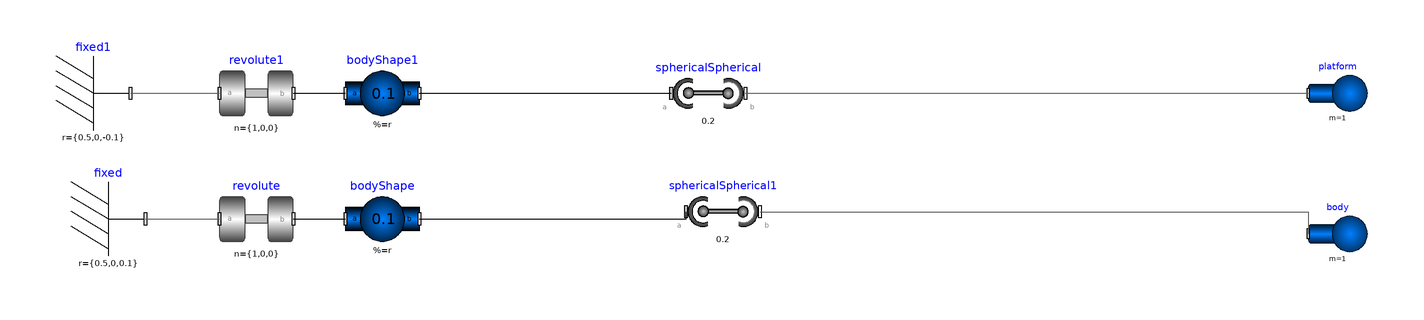

The Modelica model whose source follows is shown above as a component diagram (icons at their Placement, wires along their Line points).

model test
  
    import Modelica.SIunits;
    import Modelica.Math;
    import Modelica.Constants;
  parameter SIunits.Length h = 0.2 "Rotational motor's horn anchor length";
  constant SIunits.Length l = 0.7;
    constant StateSelect stateSelect = StateSelect.prefer annotation(
      Dialog(tab = "Advanced"));
    parameter Boolean useQuat = false annotation(
      Dialog(tab = "Advanced"));
    parameter SIunits.Angle alpha = Modelica.SIunits.Conversions.from_deg(120);
    parameter SIunits.Angle betha = Modelica.SIunits.Conversions.from_deg(5);
    parameter Real legBasePoints[6, 3] = {{l * cos(0 * alpha + (-betha) ), 0, l * sin(0 * alpha  + (-betha) )}, {l * cos(0 * alpha + betha ), 0, l * sin(0 * alpha  + betha )}, {l * cos(1 * alpha + (-betha)), 0, l * sin(1 * alpha + (-betha))}, {l * cos(1 * alpha + betha), 0, l * sin(1 * alpha + betha)}, {l * cos(2 * alpha + (-betha)), 0, l * sin(2 * alpha + (-betha))}, {l * cos(2 * alpha + betha), 0, l * sin(2 * alpha + betha)}};
  parameter Real legPlatformRelativePositions[6, 3] = {{l * cos(0 * alpha + (-betha) ), 0, l * sin(0 * alpha  + (-betha) )}, {l * cos(0 * alpha + betha ), 0, l * sin(0 * alpha  + betha )}, {l * cos(1 * alpha + (-betha)), 0, l * sin(1 * alpha + (-betha))}, {l * cos(1 * alpha + betha), 0, l * sin(1 * alpha + betha)}, {l * cos(2 * alpha + (-betha)), 0, l * sin(2 * alpha + (-betha))}, {l * cos(2 * alpha + betha), 0, l * sin(2 * alpha + betha)}};
  Modelica.Mechanics.MultiBody.Parts.Body platform(m = 1, r_CM = {0, 0, 0}, useQuaternions = false) annotation(
      Placement(visible = true, transformation(origin = {172, -40}, extent = {{-8, -8}, {8, 8}}, rotation = 0)));
  Modelica.Mechanics.MultiBody.Parts.Fixed fixed(r = {0.5, 0, 0.1})  annotation(
      Placement(visible = true, transformation(origin = {-160, -74}, extent = {{-10, -10}, {10, 10}}, rotation = 0)));
  Modelica.Mechanics.MultiBody.Parts.Fixed fixed1(r = {0.5, 0, -0.1}) annotation(
      Placement(visible = true, transformation(origin = {-164, -40}, extent = {{-10, -10}, {10, 10}}, rotation = 0)));
  Modelica.Mechanics.MultiBody.Joints.Revolute revolute(n = {1, 0, 0}, phi(displayUnit = "rad"))  annotation(
      Placement(visible = true, transformation(origin = {-120, -74}, extent = {{-10, -10}, {10, 10}}, rotation = 0)));
  Modelica.Mechanics.MultiBody.Joints.Revolute revolute1(n = {1, 0, 0}, phi(displayUnit = "rad")) annotation(
      Placement(visible = true, transformation(origin = {-120, -40}, extent = {{-10, -10}, {10, 10}}, rotation = 0)));
  Modelica.Mechanics.MultiBody.Parts.BodyShape bodyShape(m = 0.1, r = {0, 0, 0.2}, r_CM = {0, 0, 0.1})  annotation(
      Placement(visible = true, transformation(origin = {-86, -74}, extent = {{-10, -10}, {10, 10}}, rotation = 0)));
  Modelica.Mechanics.MultiBody.Parts.BodyShape bodyShape1(m = 0.1, r = {0, 0, -0.2}, r_CM = {0, 0, -0.1}) annotation(
      Placement(visible = true, transformation(origin = {-86, -40}, extent = {{-10, -10}, {10, 10}}, rotation = 0)));
  Modelica.Mechanics.MultiBody.Joints.SphericalSpherical sphericalSpherical(rodLength = 0.2)  annotation(
      Placement(visible = true, transformation(origin = {2, -40}, extent = {{-10, -10}, {10, 10}}, rotation = 0)));
  Modelica.Mechanics.MultiBody.Joints.SphericalSpherical sphericalSpherical1(rodLength = 0.2) annotation(
      Placement(visible = true, transformation(origin = {6, -72}, extent = {{-10, -10}, {10, 10}}, rotation = 0)));
  Modelica.Mechanics.MultiBody.Parts.Body body(m = 1, r_CM = {0, 0, 0}, useQuaternions = false) annotation(
      Placement(visible = true, transformation(origin = {172, -78}, extent = {{-8, -8}, {8, 8}}, rotation = 0)));
  equation
    connect(fixed.frame_b, revolute.frame_a) annotation(
      Line(points = {{-150, -74}, {-130, -74}}, color = {95, 95, 95}));
    connect(fixed1.frame_b, revolute1.frame_a) annotation(
      Line(points = {{-154, -40}, {-130, -40}}, color = {95, 95, 95}));
    connect(revolute.frame_b, bodyShape.frame_a) annotation(
      Line(points = {{-110, -74}, {-96, -74}}));
    connect(revolute1.frame_b, bodyShape1.frame_a) annotation(
      Line(points = {{-110, -40}, {-96, -40}}));
    connect(bodyShape1.frame_b, sphericalSpherical.frame_a) annotation(
      Line(points = {{-76, -40}, {-8, -40}}));
    connect(bodyShape.frame_b, sphericalSpherical1.frame_a) annotation(
      Line(points = {{-76, -74}, {-4, -74}, {-4, -72}}));
  connect(sphericalSpherical.frame_b, platform.frame_a) annotation(
      Line(points = {{12, -40}, {164, -40}}, color = {95, 95, 95}));
  connect(sphericalSpherical1.frame_b, body.frame_a) annotation(
      Line(points = {{16, -72}, {164, -72}, {164, -78}}, color = {95, 95, 95}));
  end test;